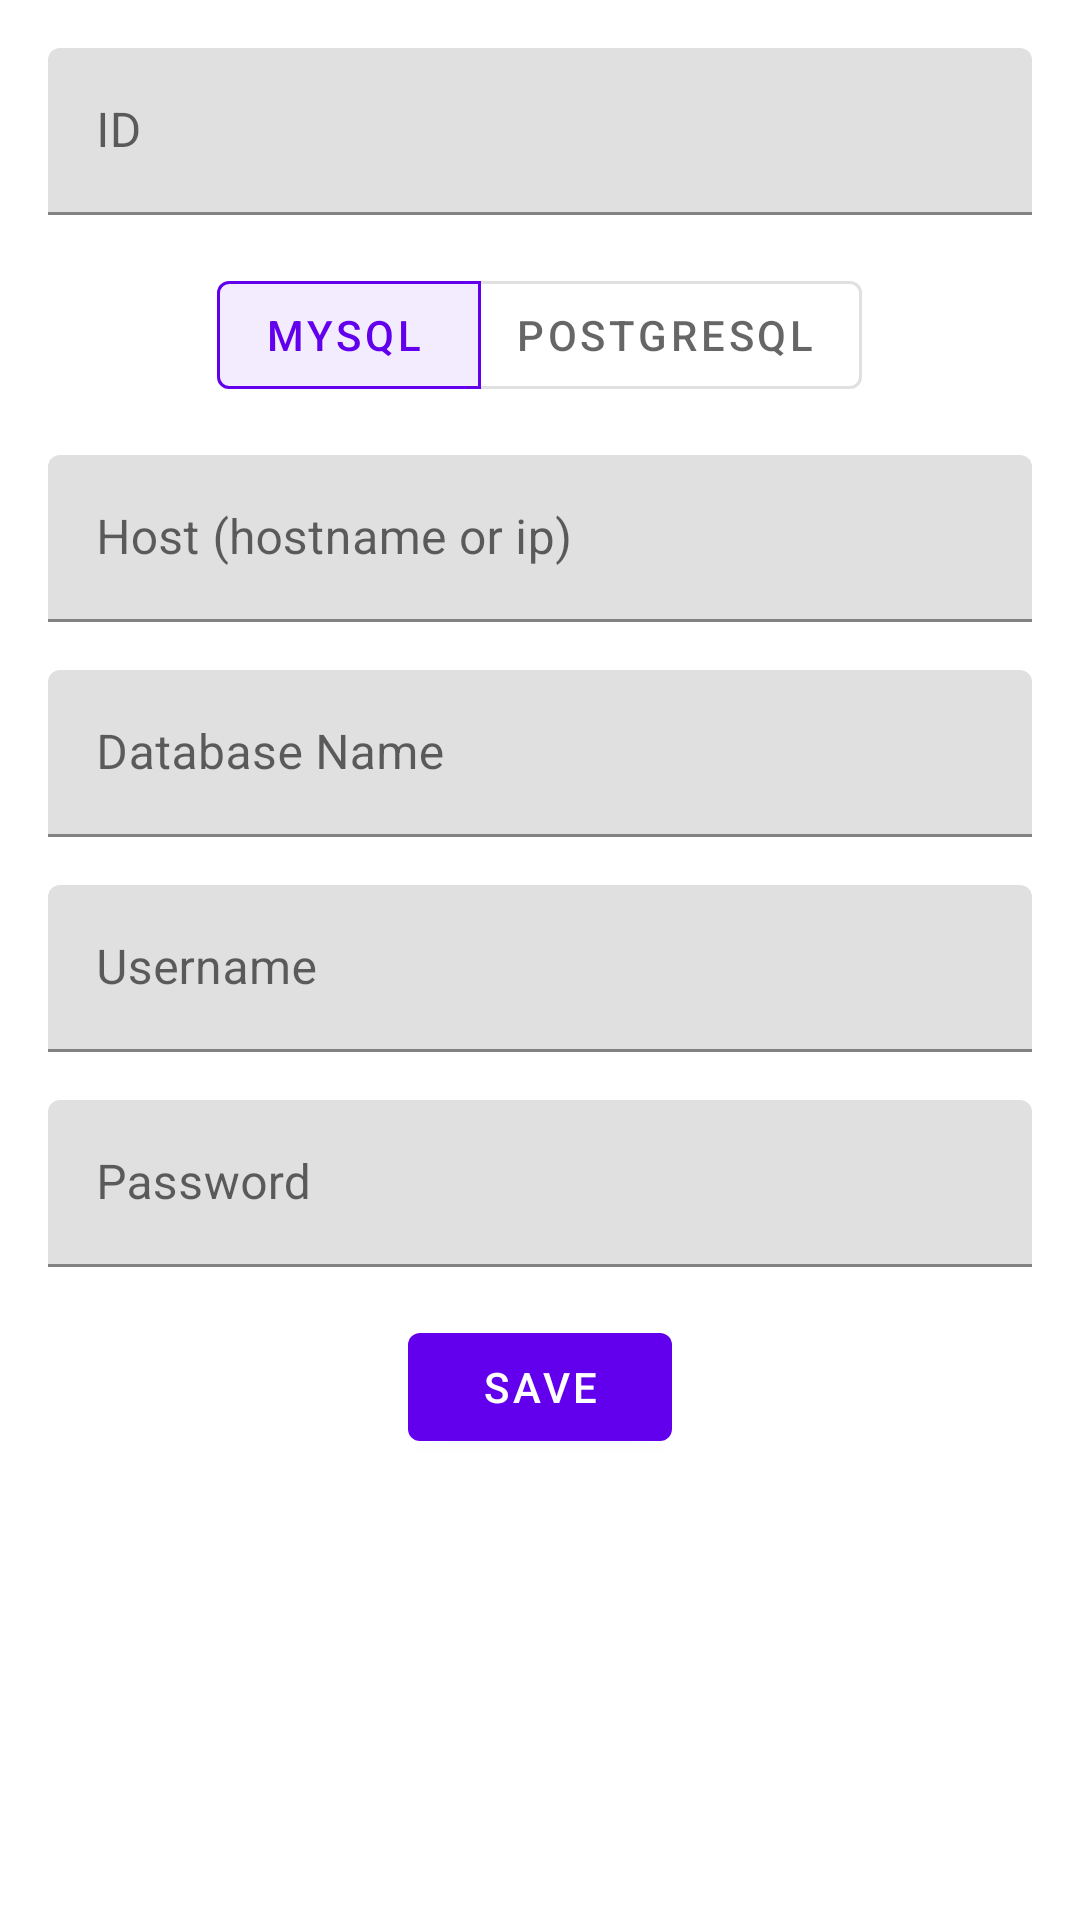

Here is an Android app screen rendered from its layout file. Give the layout XML and the strings, colors and styles it references.
<!-- AndroidManifest.xml: application theme Theme.DeveloperHelper -->
<!-- res/layout/fragment_edit_connection.xml -->
<?xml version="1.0" encoding="utf-8"?>
<ScrollView xmlns:android="http://schemas.android.com/apk/res/android"
    xmlns:app="http://schemas.android.com/apk/res-auto"
    android:layout_width="match_parent"
    android:layout_height="match_parent">

    <LinearLayout xmlns:android="http://schemas.android.com/apk/res/android"
        xmlns:app="http://schemas.android.com/apk/res-auto"
        android:layout_width="match_parent"
        android:layout_height="match_parent"
        android:orientation="vertical"
        android:padding="16dp">

        <com.google.android.material.textfield.TextInputLayout
            android:layout_width="match_parent"
            android:layout_height="wrap_content"
            android:layout_marginBottom="16dp"
            android:hint="ID">

            <com.google.android.material.textfield.TextInputEditText
                android:id="@+id/et_id"
                android:layout_width="match_parent"
                android:layout_height="wrap_content" />
        </com.google.android.material.textfield.TextInputLayout>

        <com.google.android.material.button.MaterialButtonToggleGroup
            android:id="@+id/opt_type"
            android:layout_width="wrap_content"
            android:layout_height="wrap_content"
            android:layout_gravity="center_horizontal"
            android:layout_marginBottom="16dp"
            android:hint="Database Type"
            app:checkedButton="@id/btn_mysql"
            app:selectionRequired="true"
            app:singleSelection="true">

            <com.google.android.material.button.MaterialButton
                android:id="@+id/btn_mysql"
                style="@style/Widget.MaterialComponents.Button.OutlinedButton.Icon"
                android:layout_width="wrap_content"
                android:layout_height="wrap_content"
                android:layout_gravity="center_horizontal"


                android:text="MySQL" />

            <com.google.android.material.button.MaterialButton
                android:id="@+id/btn_postgresql"
                style="@style/Widget.MaterialComponents.Button.OutlinedButton.Icon"
                android:layout_width="wrap_content"
                android:layout_height="wrap_content"
                android:layout_gravity="center_horizontal"
                android:text="Postgresql" />

        </com.google.android.material.button.MaterialButtonToggleGroup>


        <com.google.android.material.textfield.TextInputLayout
            android:layout_width="match_parent"
            android:layout_height="wrap_content"
            android:layout_marginBottom="16dp"
            android:hint="Host (hostname or ip)">

            <com.google.android.material.textfield.TextInputEditText
                android:id="@+id/et_host"
                android:layout_width="match_parent"
                android:layout_height="wrap_content" />
        </com.google.android.material.textfield.TextInputLayout>

        <com.google.android.material.textfield.TextInputLayout
            android:layout_width="match_parent"
            android:layout_height="wrap_content"
            android:layout_marginBottom="16dp"
            android:hint="Database Name">

            <com.google.android.material.textfield.TextInputEditText
                android:id="@+id/et_dbname"
                android:layout_width="match_parent"
                android:layout_height="wrap_content" />
        </com.google.android.material.textfield.TextInputLayout>

        <com.google.android.material.textfield.TextInputLayout
            android:layout_width="match_parent"
            android:layout_height="wrap_content"
            android:layout_marginBottom="16dp"
            android:hint="Username">

            <com.google.android.material.textfield.TextInputEditText
                android:id="@+id/et_username"
                android:layout_width="match_parent"
                android:layout_height="wrap_content" />
        </com.google.android.material.textfield.TextInputLayout>

        <com.google.android.material.textfield.TextInputLayout
            android:layout_width="match_parent"
            android:layout_height="wrap_content"
            android:layout_marginBottom="16dp"
            android:hint="Password">

            <com.google.android.material.textfield.TextInputEditText
                android:id="@+id/et_password"
                android:layout_width="match_parent"
                android:layout_height="wrap_content"
                android:inputType="textPassword" />
        </com.google.android.material.textfield.TextInputLayout>

        <com.google.android.material.button.MaterialButton
            android:id="@+id/btn_save"
            android:layout_width="wrap_content"
            android:layout_height="wrap_content"
            android:layout_gravity="center_horizontal"
            android:text="Save" />
    </LinearLayout>
</ScrollView>
<!-- resources referenced by this layout -->
<resources>
  <style name="Theme.DeveloperHelper" parent="Theme.MaterialComponents.DayNight.DarkActionBar">
          
          <item name="colorPrimary">@color/purple_500</item>
          <item name="colorPrimaryVariant">@color/purple_700</item>
          <item name="colorOnPrimary">@color/white</item>
          
          <item name="colorSecondary">@color/teal_200</item>
          <item name="colorSecondaryVariant">@color/teal_700</item>
          <item name="colorOnSecondary">@color/black</item>
          
          <item name="android:statusBarColor" tools:targetApi="l">?attr/colorPrimaryVariant</item>
          
      </style>
  <!-- not gathered from this repository: default colours our renderer supplied (Android Studio template values) -->
  <color name="purple_500">#FF6200EE</color>
  <color name="purple_700">#FF3700B3</color>
  <color name="teal_200">#FF03DAC5</color>
  <color name="teal_700">#FF018786</color>
  <color name="black">#FF000000</color>
  <color name="white">#FFFFFFFF</color>
</resources>
